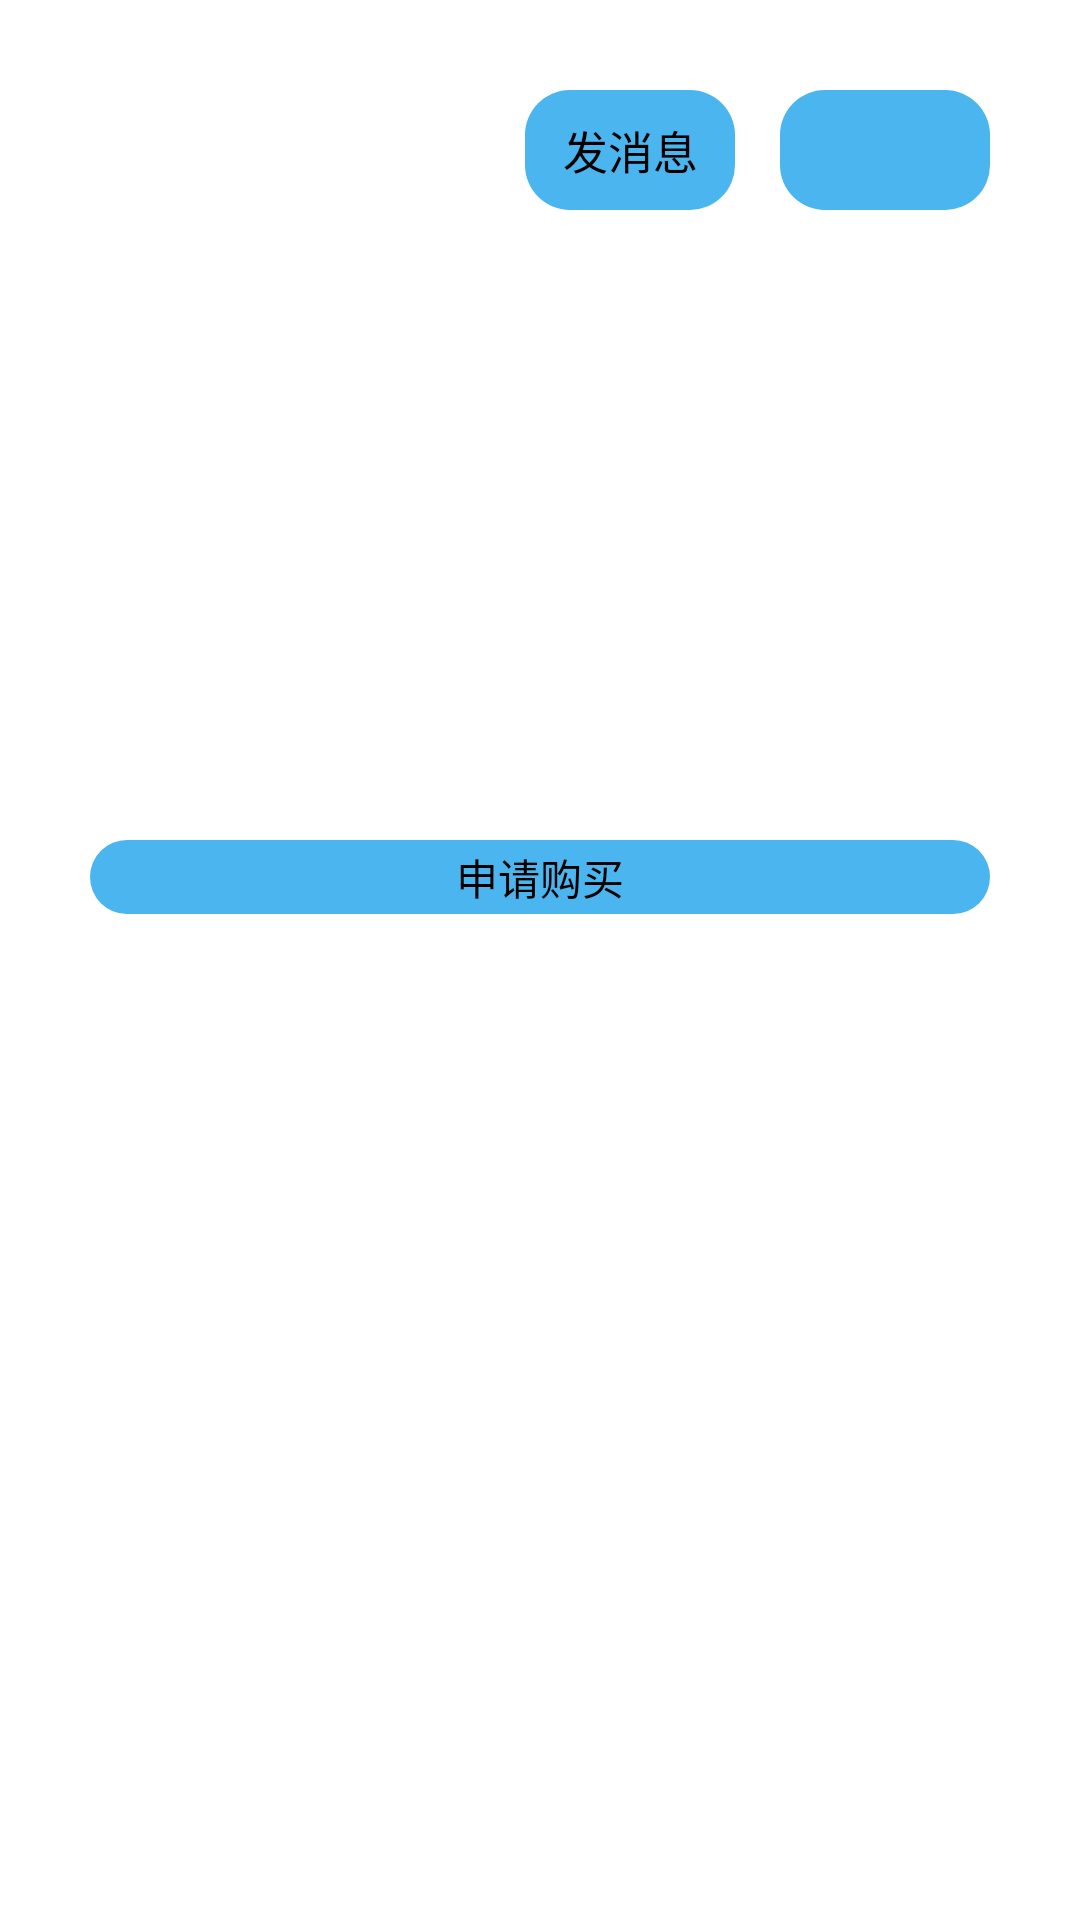

Android layout source for this screen:
<!-- AndroidManifest.xml: application theme AppTheme -->
<!-- res/layout/bookinfo.xml -->
<?xml version="1.0" encoding="utf-8"?>
<LinearLayout xmlns:android="http://schemas.android.com/apk/res/android"
    android:layout_width="match_parent"
    android:layout_height="match_parent"
    android:orientation="vertical" >

    <LinearLayout
        android:layout_width="match_parent"
        android:layout_height="60dp"
        android:layout_marginBottom="20dp"
        android:layout_marginTop="20dp"
        android:background="#ffffff"
        android:orientation="horizontal" >

        <ImageView
            android:id="@+id/bUpic"
            android:layout_width="50dp"
            android:layout_height="50dp"
            android:layout_marginLeft="30dp"
            android:contentDescription="@string/headpic"
            android:gravity="center_vertical"
            android:src="@drawable/avatar" />

        <TextView
            android:id="@+id/bUname"
            android:layout_width="wrap_content"
            android:layout_height="match_parent"
            android:layout_marginLeft="15dp"
            android:layout_marginRight="30dp"
            android:gravity="center_vertical"
            android:textSize="18sp" />

        <LinearLayout
            android:layout_width="match_parent"
            android:layout_height="match_parent"
            android:layout_marginRight="30dp"
            android:background="#ffffff"
            android:gravity="right"
            android:orientation="horizontal" >

            <Button
                android:layout_width="70dp"
                android:layout_height="match_parent"
                android:layout_gravity="center_vertical"
                android:layout_marginBottom="10dp"
                android:layout_marginTop="10dp"
                android:background="@drawable/shape"
                android:onClick="sendMessage"
                android:text="@string/sendMessage"
                android:textSize="15sp" />

            <Button
                android:id="@+id/bObserving"
                android:layout_width="70dp"
                android:layout_height="match_parent"
                android:layout_gravity="center_vertical"
                android:layout_marginBottom="10dp"
                android:layout_marginLeft="15dp"
                android:layout_marginTop="10dp"
                android:background="@drawable/shape"
                android:onClick="observing"
                android:text=""
                android:textSize="15sp" />
        </LinearLayout>
    </LinearLayout>

    <FrameLayout
        android:layout_width="match_parent"
        android:layout_height="wrap_content"
        android:descendantFocusability="beforeDescendants"
        android:paddingLeft="15dp"
        android:paddingRight="15dp" > 

        <LinearLayout
            android:layout_width="match_parent"
            android:layout_height="wrap_content"
            android:background="@drawable/card_background_selector"
            android:descendantFocusability="afterDescendants"
            android:orientation="horizontal"
            android:paddingBottom="15dp"
            android:paddingLeft="15dp"
            android:paddingRight="15dp"
            android:paddingTop="15dp" > 

            <ImageView
                android:id="@+id/bSpic"
                android:layout_width="wrap_content"
                android:layout_height="wrap_content"
                android:contentDescription="@string/headpic"
                android:minHeight="130dp" />

            <LinearLayout
                android:layout_width="match_parent"
                android:layout_height="match_parent"
                android:orientation="vertical"
                android:paddingLeft="15dp" >

                <TextView
                    android:id="@+id/bSname"
                    android:layout_width="wrap_content"
                    android:layout_height="wrap_content" />

                <TextView
                    android:id="@+id/bSauthor"
                    android:layout_width="wrap_content"
                    android:layout_height="wrap_content" />

                <TextView
                    android:id="@+id/bSprice"
                    android:layout_width="wrap_content"
                    android:layout_height="wrap_content" />

                <TextView
                    android:id="@+id/bSlocation"
                    android:layout_width="wrap_content"
                    android:layout_height="wrap_content" />

                <LinearLayout
                    android:layout_width="wrap_content"
                    android:layout_height="0dp"
                    android:layout_gravity="right"
                    android:layout_weight="8"
                    android:gravity="bottom"
                    android:orientation="vertical" >

                    <TextView
                        android:id="@+id/bSuname"
                        android:layout_width="wrap_content"
                        android:layout_height="wrap_content" />

                    <TextView
                        android:id="@+id/bStime"
                        android:layout_width="wrap_content"
                        android:layout_height="wrap_content" />
                </LinearLayout>
            </LinearLayout>
        </LinearLayout>
    </FrameLayout>

    <Button
        android:id="@+id/bBuy"
        android:layout_width="fill_parent"
        android:layout_height="wrap_content"
        android:layout_marginBottom="10dp"
        android:layout_marginLeft="30dp"
        android:layout_marginRight="30dp"
        android:layout_marginTop="20dp"
        android:background="@drawable/shape"
        android:onClick="buy"
        android:text="@string/buy" >
    </Button>

</LinearLayout>
<!-- resources referenced by this layout -->
<resources>
  <!-- drawable avatar: png bitmap (drawable-mdpi, 3121 bytes) -->
  <!-- drawable shape (drawable-hdpi) -->
  <?xml version="1.0" encoding="UTF-8"?>
  <selector xmlns:android="http://schemas.android.com/apk/res/android">
      <item android:state_pressed="false">
             <shape android:shape="rectangle" >
              
              <solid android:color="#4ab5ee"></solid>
              
              
              <corners android:radius="15dip" />
              
              <padding android:bottom="2dp" android:left="2dp" android:right="2dp" android:top="2dp" />
          </shape>
      </item>
      <item android:state_pressed="true">
       <shape android:shape="rectangle">
              <solid android:color="#2a95ce" />
              <corners android:radius="15dip" />
           </shape>
      </item> 
  </selector>
  <string name="buy">申请购买</string>
  <string name="headpic">头像</string>
  <string name="sendMessage">发消息</string>
  <style name="AppTheme" parent="AppBaseTheme" type="text/css">
          <item name="android:actionBarTabTextStyle">@style/MyActionBarTabText</item>
      </style>
  <style name="AppBaseTheme" parent="android:Theme.Light">
          
      </style>
  <style name="MyActionBarTabText" parent="@android:style/Widget.Holo.ActionBar.TabText" type="text/css">
          <item name="android:textColor">#555</item>
      </style>
</resources>
